Run: headless pygame with SDL's dummy video driver; simulated clock (each Clock.tick advances the game by its frame time, no real sleeping); random seed 0; keys injected as events and as key.get_pressed() state; no mouse input.
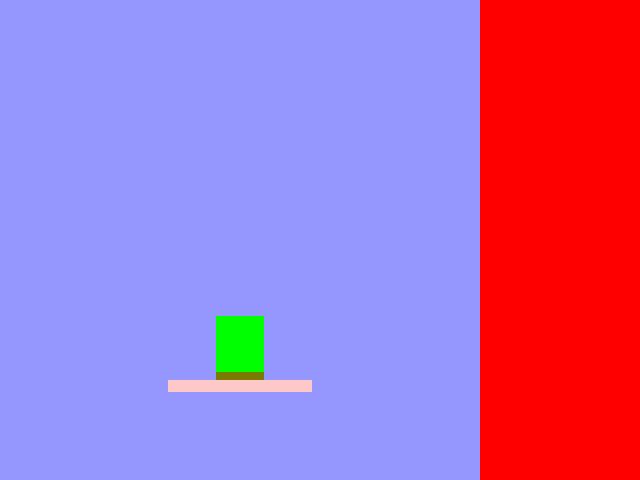
Frame 1 of 4 · flips 1–60 · no input
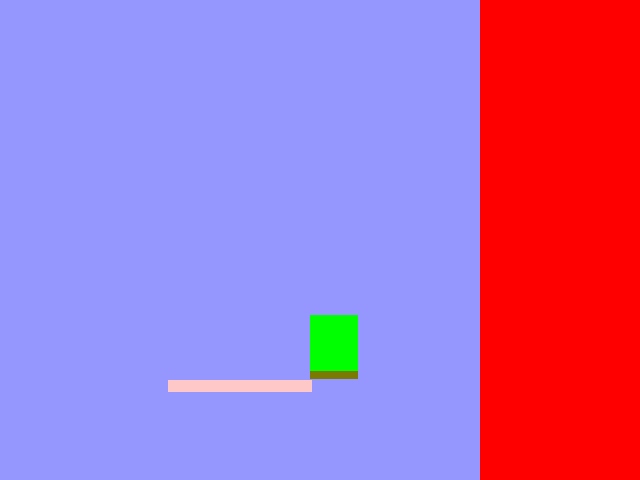
Frame 2 of 4 · flips 61–180 · tapped SPACE, RETURN · held RIGHT (→), D
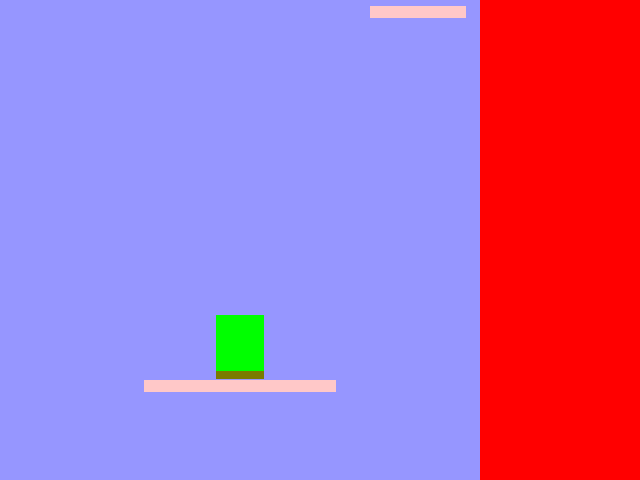
Frame 3 of 4 · flips 181–300 · held DOWN (↓), S
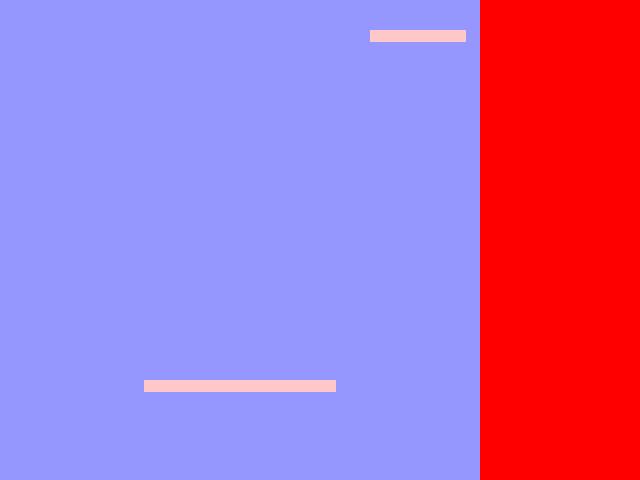
Frame 4 of 4 · flips 301–420 · held LEFT (←), A, UP (↑), W

The pygame program that drew these frames:

# Theodor Schaathun bruker ikke AI/KI, hvis den nyeste version av en del av koden er skrevet av han er det fri for AI/KI

import pygame
import random
import math

scridth = 640
screight = 480

screen = pygame.display.set_mode((scridth, screight))

running = True
clock = pygame.time.Clock()
deltaTime = 0.1

clouds = []
class cloud:
    def __init__(self, guaranteedPink, pinkGoal):
        self.width = 48*random.randint(2,4)
        print(f"Cloud size: {self.width}")
        self.pink = False
        self.guaranteedPink = guaranteedPink
        if guaranteedPink or random.randint(1,7) == 1:
            self.pink = True

        self.goalPos = 0
        if self.pink:
            self.goalPos = pinkGoal

        self.x = random.randint(int(0-self.width/2),int(screight-self.width/2))
        self.y = -30
        if guaranteedPink:
            self.x = screight/2-self.width/2
            self.y = pinkGoal

        self.speedMult = random.randint(90,110)/100
        if self.pink:
            self.speedMult = random.randint(290,310)/100
        
        self.hitbox = pygame.Rect(self.x,self.y,self.width,12)
        self.playerLanded = False
        if guaranteedPink:
            self.cloudLife = 222
        else:
            self.cloudLife = 10
clouds.append(cloud(True, 380))
cloudCooldown = 0

obstaclesList = []
class obstacles: # Pronounced like Heracles
    def __init__(self, objID, width, height, passThrough, projectiles, speedMult, life = 0, score = 0, speedAdd = 0):
        self.objID = objID
        self.width = width
        self.height = height
        if type(projectiles) == list:
            self.hasProjectiles = True
            self.prType = projectiles[0]
            self.prAmount = projectiles[1]
            self.prSpread = projectiles[2]
            self.prSpreadStart = projectiles[3]
        else:
            self.hasProjectiles = False
        self.x = random.randint(int(0-width/2),int(screight-width/2))
        self.y = 0-self.height*2
        self.hitbox = pygame.Rect(self.x,self.y,self.width,self.height)
        self.passThrough = passThrough
        self.speedMult = speedMult
        self.score = score
        self.life = life
        self.speedAdd = speedAdd
        self.touchedPlayer = False
        self.touchedClouds = []
        self.startTime = 2

        obstaclesList.append(self)
obstaclesCooldown = -20

obstacleTypes = {
    "coin":{"ID":0, "width":64, "height":64, "passThrough":True,"projectiles":"None", "speedMult":(70,90), "healthAdd":0, "score":50, "speedAdd":100}
    #"coin":[0, 64, 64, True, 0, random.randint(70,90)/100, 0, 50, 50]
    #"heart":[1, 48, 48, True, 0, 0, 0, random.randint(390,410)/100, 1, 0, 0],
    #"rock":[2, 48, 48, False, 0, 0, 0, random.randint(90,110)/100, 0, 0, 0]
    }
# New obstacle format:
# "coin":{"ID":0, "sprite":"sprite", "passThrough":True,"projectiles":["type, uses a different obstacle", amount, gap between bullets, gap between direction of source and first projectile], "speedMult":(min,max), "healthAdd":how much new health, "score": how much score gets added, "speedAdd": how much speed gets added}
# This is to make easier to port it to JSON and add new
# Width and Height gets mathed using the size of the sprite
# Keep width and height until KASPER or Theodor makes some sprites
obsTypeList = []
for teyepe in obstacleTypes:
    obsTypeList.append(teyepe)

scoreBG = pygame.Rect(screight,0,scridth-screight,screight)

speed = 100
score = 0
scoreTick = 0
gravity = 10
slippery = 0.9

pressedKeys = {"left":False, "right":False, "up":False, "space":False}

class playerClass:
    def __init__(self):
        self.maxHealth = 3
        self.health = self.maxHealth
        self.jumpHeight = 500
        self.horSpeed = 25
        self.height = 64
        self.width = 48
        self.x = screight/2-self.width/2
        self.y = screight/2
        self.bounds = pygame.Rect(self.x,self.y, self.width, self.height)
        self.feet = pygame.Rect(self.x,self.y+self.height-8, self.width, 8)
        self.yVelocity = 0
        self.xVelocity = 0
        self.coyote = 0

    def updateHitboxes(self):
        self.bounds = pygame.Rect(self.x,self.y,48, self.height)
        self.feet = pygame.Rect(self.x,self.y+self.height-8, 48, 8)

    def goToStart(self):
        global clouds
        global cloud
        global speed
        # This function gets called whenever you fall. Little does the player know, the guy goes to the hospital for 4 months
        speed = speed/2
        clouds.append(cloud(True, 380))
        self.x = screight/2-self.width/2
        self.y = screight/2
        self.updateHitboxes()
        self.yVelocity = 0
        self.xVelocity = 0
        self.coyote = 0
        self.health -= 1
        print("Ow! My leg!")

    def checkCollisionWithClouds(self, cloud): # pretty self-explanetory
        self.y += 1
        self.updateHitboxes()
        collision = self.feet.colliderect(cloud.hitbox)
        if collision:
            self.y -= 1
            self.updateHitboxes()
            if self.yVelocity > 0:
                if cloud.pink and cloud.cloudLife > 0:
                    self.y -= 1
                self.yVelocity = 0
                self.coyote = 0.5
                return True
        self.y -= 1

    def movement(self, clouds):
        global gravity
        for nimbus in clouds:
            if self.checkCollisionWithClouds(nimbus):
                break
        else:
            # Fall
            self.yVelocity += gravity*deltaTime
            self.y += self.yVelocity

        # Horizontal
        if pressedKeys["left"]:
            self.xVelocity -= self.horSpeed * deltaTime
        if pressedKeys["right"]:
            self.xVelocity += self.horSpeed * deltaTime
        self.xVelocity = self.xVelocity * slippery
        self.x += self.xVelocity

    def jumpies(self):
        if self.coyote > 0:
            self.coyote -= 1*deltaTime
    
        if pressedKeys["space"] or pressedKeys["up"]:
            if self.coyote > 0:
                self.yVelocity = self.jumpHeight * deltaTime * -1
                self.coyote = 0
                print("jumpies!")

    def theBoundsThatBindUs(self):
        # Falling off-screen and collision with the edges.
        if self.y > screight+50:
            self.goToStart()
        if self.x < 0-self.width/2:
            self.x = 0-self.width/2
        if self.x > screight-self.width/2:
            self.x = screight-self.width/2

player = playerClass()

def TICK_CLOUD():
    global clouds
    global cloudCooldown
    global speed
    global player
    choppingCloud = []

    # Add clouds
    if len(clouds) < 10:
        if cloudCooldown > 5:
            print("Cloud made")
            clouds.append(cloud(False,random.randint(int(screight/2),screight-48)))
            cloudCooldown = 0
        else:
            cloudCooldown += random.randint(1,3)*deltaTime

    # Move clouds
    for nimbus in clouds:
        if nimbus.pink and nimbus.y >= nimbus.goalPos and nimbus.cloudLife > 0:
            nimbus.y = nimbus.goalPos
            nimbus.cloudLife -= 1 * deltaTime
            if nimbus.cloudLife <= 0:
                nimbus.speedMult += 2
        else:
            nimbus.y += speed/10*deltaTime*nimbus.speedMult
        

        nimbus.hitbox = pygame.Rect(nimbus.x,nimbus.y-2,nimbus.width,12)
        if nimbus.hitbox.colliderect(player.feet) and nimbus.pink and nimbus.y >= nimbus.goalPos:
            if nimbus.guaranteedPink:
                if nimbus.cloudLife > 20:
                    nimbus.cloudLife = 20
            else:
                if nimbus.cloudLife > 3:
                    nimbus.cloudLife = 3

        # Visual
        colour = (255,255,255)
        if nimbus.pink:
            colour = (255,200,200)
        nimbus.hitbox = pygame.Rect(nimbus.x,nimbus.y,nimbus.width,12)
        pygame.draw.rect(screen, colour, nimbus.hitbox)

        # Deletion
        if nimbus.y > 510:
            choppingCloud.append(nimbus)

    if len(choppingCloud) > 0:
        for nimbus in choppingCloud:
            clouds.remove(nimbus)
            cloudCooldown += 5
        choppingCloud = []

def TICK_SCORE():
    global scoreTick
    global score
    global speed

    # Increase score, but only once every 3 seconds
    if scoreTick > 3:
        score += speed/(350-math.floor(speed/500))
        scoreTick = 0
        print(f"Speed: {speed}")
        print(f"Score formula: {speed}/{350-math.floor(speed/500)})")
        print(f"Score: {math.floor(score)}")
        print(f"Not Floored: {score}")
    else:
        scoreTick += 1*deltaTime

def TICK_PLAYER():
    global clouds
    global running
    player.movement(clouds)
    player.jumpies()
    player.theBoundsThatBindUs()

    # Death
    if player.health == 0:
        running = False

    player.updateHitboxes()
    pygame.draw.rect(screen, (0,255,0), player.bounds)
    pygame.draw.rect(screen, (122,122,0), player.feet)

def TICK_OBSTACLES():
    global obstaclesCooldown
    global obstacleTypes
    global obstaclesList
    global obstacles
    global clouds
    global player
    global score
    global speed
    # Spawn an obstacle
    if obstaclesCooldown > max(2,10-speed/1000):
        if len(obstaclesList) < 64:
            obs = obsTypeList[random.randint(0,len(obsTypeList)-1)]
            print(f"Spawned obstacle {obs}")
            obstaclesList.append(obstacles(obstacleTypes[obs]["ID"],
                obstacleTypes[obs]["width"],
                obstacleTypes[obs]["height"],
                obstacleTypes[obs]["passThrough"],
                obstacleTypes[obs]["projectiles"],
                obstacleTypes[obs]["speedMult"],
                obstacleTypes[obs]["healthAdd"],
                obstacleTypes[obs]["score"],
                obstacleTypes[obs]["speedAdd"]))
            obstaclesCooldown = 0
    else:
        obstaclesCooldown += 1*deltaTime

    # Moving + cloud collision
    choppingCles = []
    for obstacle in obstaclesList:
        if obstacle.startTime > 0:
            target = pygame.Rect(obstacle.x+obstacle.width/2-20,0,40,40)
            pygame.draw.rect(screen, (255,0,0), target)
            obstacle.startTime -= 1*deltaTime
            continue
        obstacle.y += speed/7*deltaTime*random.randint(obstacle.speedMult[0],obstacle.speedMult[1])/100
        obstacle.hitbox = pygame.Rect(obstacle.x,obstacle.y,obstacle.width,obstacle.height)
        choppingCloud = []
        for nimbus in clouds:
            if obstacle.hitbox.colliderect(nimbus.hitbox) and not obstacle.passThrough and obstacle not in choppingCles:
                if obstacle.objID == 2 and random.randint(1,2) == 2:
                    choppingCloud.append(nimbus)
                    continue
                choppingCles.append(obstacle)
        if len(choppingCloud) > 0:
            for nimbus in choppingCloud:
                clouds.remove(nimbus)
        if obstacle.y > 510 and not obstacle in choppingCles:
            choppingCles.append(obstacle)
        pygame.draw.rect(screen, (255,0,255), obstacle.hitbox)

    # Player collision
    for obstacle in obstaclesList:
        if not obstacle.startTime >0:
            if player.bounds.colliderect(obstacle.hitbox) and not obstacle.touchedPlayer:
                print(f"owchies, {obstacle.objID}")
                if obstacle.objID < 2:
                    player.health += obstacle.life
                    if player.health > player.maxHealth:
                        player.health = player.maxHealth
                    score += obstacle.score
                    speed += obstacle.speedAdd
                else:
                    player.goToStart()
                obstacle.touchedPlayer = True
            if not obstacle in choppingCles and obstacle.touchedPlayer:
                choppingCles.append(obstacle)

    # Removing the obstacles
    if len(choppingCles) > 0:
        for obstacle in choppingCles:
            obstaclesList.remove(obstacle)
        choppingCles = []


while running:
    screen.fill((150,150,255))

    # Increase speed
    speed += 5*deltaTime

    # Do the things
    TICK_PLAYER()
    TICK_CLOUD()
    TICK_SCORE()
    TICK_OBSTACLES()

    pygame.draw.rect(screen, (255,0,0), scoreBG)

    pygame.display.flip()

    # Events
    for event in pygame.event.get():
        if event.type == pygame.QUIT:
            running = False

        if event.type == pygame.KEYDOWN:
            if event.key == pygame.K_LEFT:
                pressedKeys.update({"left":True})
            if event.key == pygame.K_RIGHT:
                pressedKeys.update({"right":True})
            if event.key == pygame.K_UP:
                pressedKeys.update({"up":True})
            if event.key == pygame.K_SPACE:
                pressedKeys.update({"space":True})
        if event.type == pygame.KEYUP:
            if event.key == pygame.K_RIGHT:
                pressedKeys.update({"right":False})
            if event.key == pygame.K_LEFT:
                pressedKeys.update({"left":False})
            if event.key == pygame.K_UP:
                pressedKeys.update({"up":False})
            if event.key == pygame.K_SPACE:
                pressedKeys.update({"space":False})
            
    deltaTime = clock.tick(60) / 1000
    deltaTime = max(0.001, min((0.1, deltaTime)))
